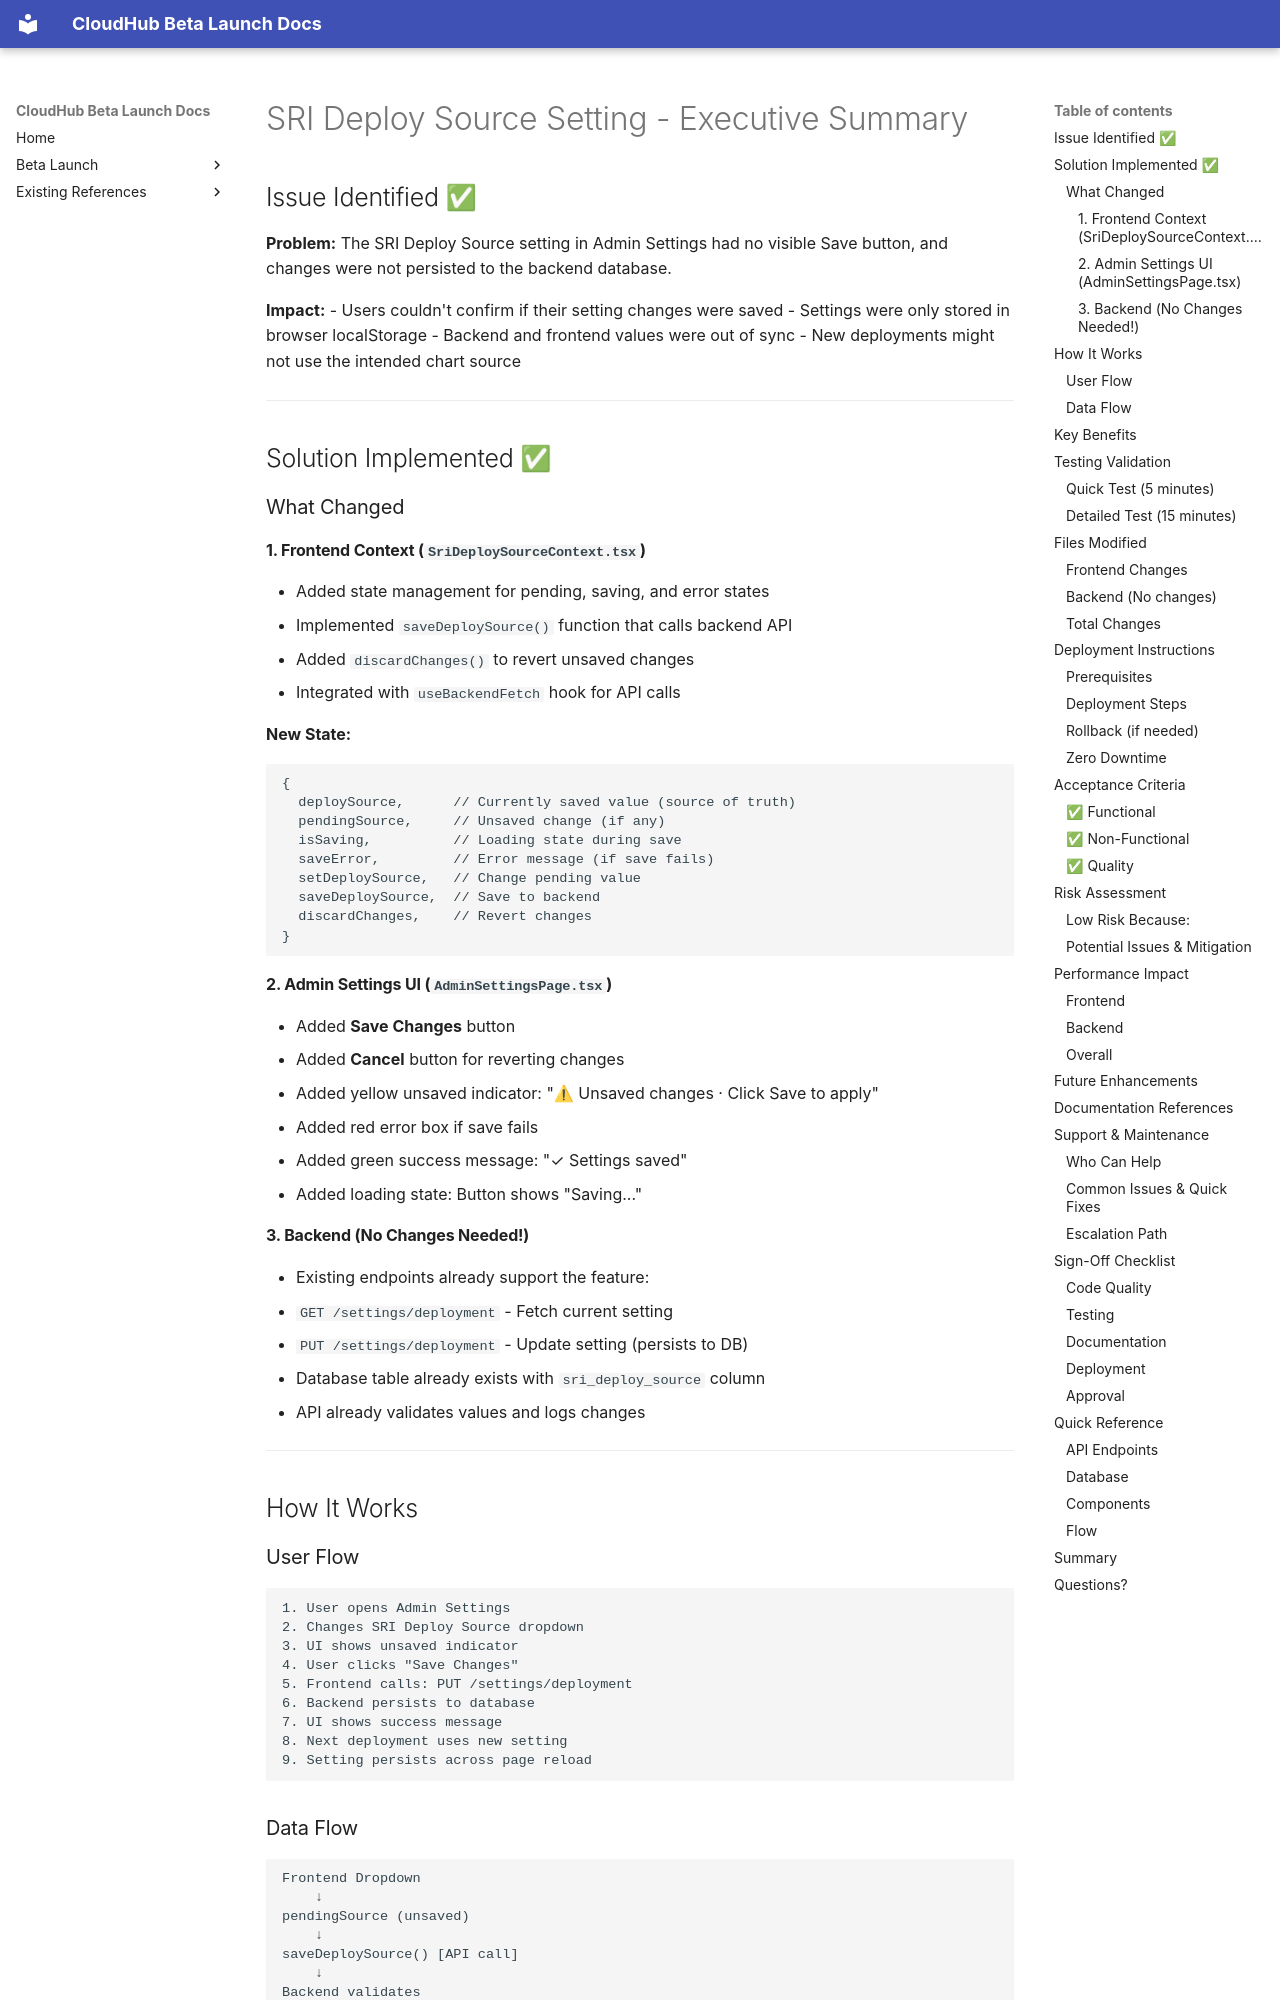

repository: jubermohamad/scp-cloudhub · page: SRI_DEPLOY_SOURCE_EXECUTIVE_SUMMARY/index.html · generator: mkdocs

# SRI Deploy Source Setting - Executive Summary

## Issue Identified ✅

**Problem:** The SRI Deploy Source setting in Admin Settings had no visible Save button, and changes were not persisted to the backend database.

**Impact:** 
- Users couldn't confirm if their setting changes were saved
- Settings were only stored in browser localStorage
- Backend and frontend values were out of sync
- New deployments might not use the intended chart source

---

## Solution Implemented ✅

### What Changed

#### 1. Frontend Context (`SriDeploySourceContext.tsx`)
- Added state management for pending, saving, and error states
- Implemented `saveDeploySource()` function that calls backend API
- Added `discardChanges()` to revert unsaved changes
- Integrated with `useBackendFetch` hook for API calls

**New State:**
```typescript
{
  deploySource,      // Currently saved value (source of truth)
  pendingSource,     // Unsaved change (if any)
  isSaving,          // Loading state during save
  saveError,         // Error message (if save fails)
  setDeploySource,   // Change pending value
  saveDeploySource,  // Save to backend
  discardChanges,    // Revert changes
}
```

#### 2. Admin Settings UI (`AdminSettingsPage.tsx`)
- Added **Save Changes** button
- Added **Cancel** button for reverting changes
- Added yellow unsaved indicator: "⚠ Unsaved changes · Click Save to apply"
- Added red error box if save fails
- Added green success message: "✓ Settings saved"
- Added loading state: Button shows "Saving..."

#### 3. Backend (No Changes Needed!)
- Existing endpoints already support the feature:
  - `GET /settings/deployment` - Fetch current setting
  - `PUT /settings/deployment` - Update setting (persists to DB)
- Database table already exists with `sri_deploy_source` column
- API already validates values and logs changes

---

## How It Works
